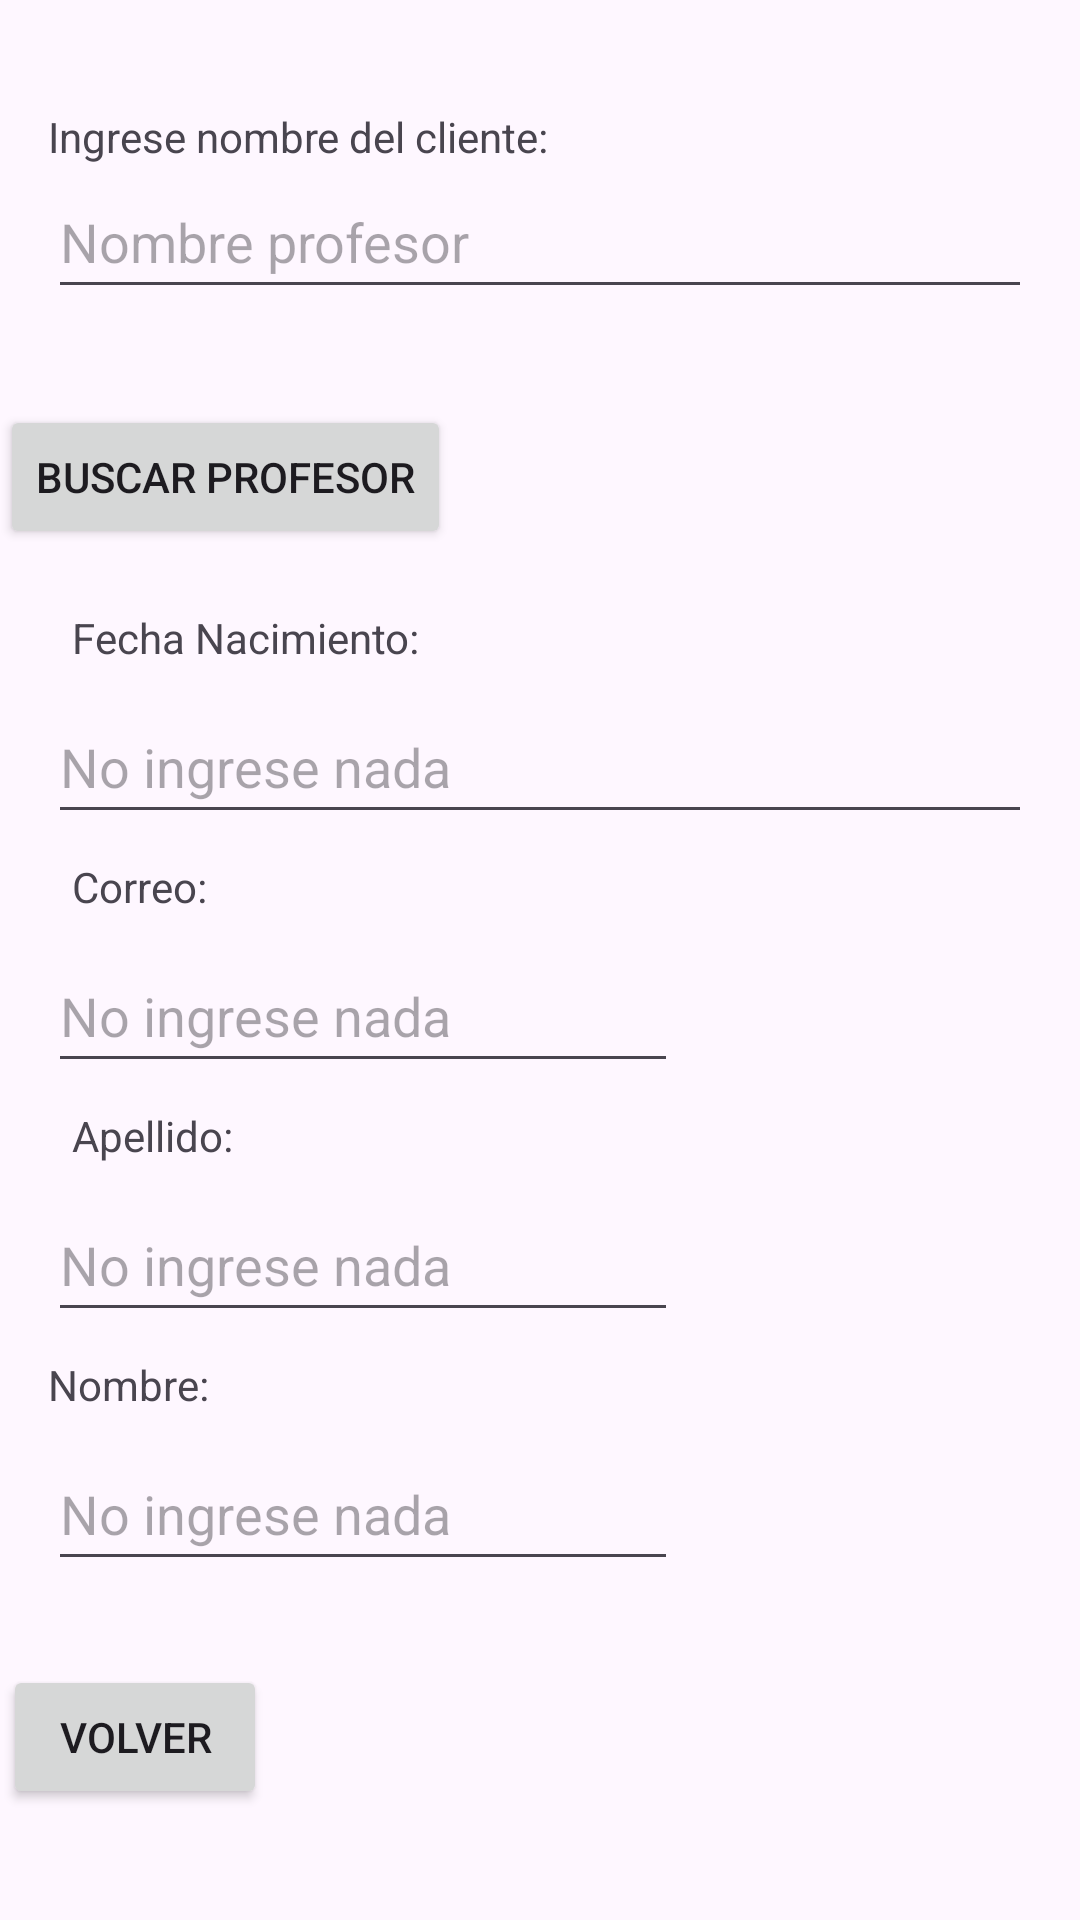

Layout XML and referenced resources for this Android screen:
<!-- AndroidManifest.xml: application theme Theme.PrimeraVez -->
<!-- res/layout/activity_buscar_profesor.xml -->
<?xml version="1.0" encoding="utf-8"?>
<androidx.constraintlayout.widget.ConstraintLayout xmlns:android="http://schemas.android.com/apk/res/android"
    xmlns:app="http://schemas.android.com/apk/res-auto"
    xmlns:tools="http://schemas.android.com/tools"
    android:layout_width="match_parent"
    android:layout_height="match_parent"
    tools:context=".BuscarProfesor">

    <LinearLayout
        android:id="@+id/linearLayout"
        android:layout_width="match_parent"
        android:layout_height="wrap_content"
        android:layout_marginTop="20dp"
        android:layout_marginBottom="356dp"
        android:orientation="vertical"
        app:layout_constraintBottom_toTopOf="@+id/linearLayout3"
        app:layout_constraintEnd_toEndOf="parent"
        app:layout_constraintHorizontal_bias="0.0"
        app:layout_constraintStart_toStartOf="parent"
        app:layout_constraintTop_toTopOf="parent">

        <TextView
            android:id="@+id/textView6"
            android:layout_width="wrap_content"
            android:layout_height="wrap_content"
            android:layout_marginStart="16dp"
            android:layout_marginTop="16dp"
            android:text="Ingrese nombre del cliente:" />

        <EditText
            android:id="@+id/edtBuscarNombre"
            android:layout_width="match_parent"
            android:layout_height="48dp"
            android:layout_marginStart="16dp"
            android:layout_marginEnd="16dp"
            android:layout_marginBottom="16dp"
            android:ems="10"
            android:hint="Nombre profesor"
            android:inputType="text" />

        <Button
            android:id="@+id/btnBuscar"
            android:layout_width="wrap_content"
            android:layout_height="wrap_content"
            android:layout_marginTop="16dp"
            android:layout_marginEnd="16dp"
            android:text="Buscar profesor" />
    </LinearLayout>


    <LinearLayout
        android:id="@+id/linearLayout2"
        android:layout_width="0dp"
        android:layout_height="wrap_content"
        android:layout_marginTop="20dp"
        android:orientation="vertical"
        app:layout_constraintEnd_toEndOf="parent"
        app:layout_constraintStart_toStartOf="parent"
        app:layout_constraintTop_toBottomOf="@+id/linearLayout">

        <TextView
            android:id="@+id/textView4"
            android:layout_width="wrap_content"
            android:layout_height="wrap_content"
            android:layout_marginStart="24dp"
            android:layout_marginBottom="8dp"
            android:text="Fecha Nacimiento:" />

        <EditText
            android:id="@+id/edtNacimiento"
            android:layout_width="match_parent"
            android:layout_height="48dp"
            android:layout_marginStart="16dp"
            android:layout_marginEnd="16dp"
            android:layout_marginBottom="8dp"
            android:ems="10"
            android:hint="No ingrese nada"
            android:inputType="text" />

        <TextView
            android:id="@+id/textView5"
            android:layout_width="wrap_content"
            android:layout_height="wrap_content"
            android:layout_marginStart="24dp"
            android:layout_marginBottom="8dp"
            android:text="Correo:" />

        <EditText
            android:id="@+id/edtCorreo"
            android:layout_width="wrap_content"
            android:layout_height="48dp"
            android:layout_marginStart="16dp"
            android:layout_marginEnd="16dp"
            android:layout_marginBottom="8dp"
            android:ems="10"
            android:hint="No ingrese nada"
            android:inputType="text" />

        <TextView
            android:id="@+id/textView3"
            android:layout_width="wrap_content"
            android:layout_height="wrap_content"
            android:layout_marginStart="24dp"
            android:layout_marginBottom="8dp"
            android:text="Apellido:" />

        <EditText
            android:id="@+id/edtApellido"
            android:layout_width="wrap_content"
            android:layout_height="48dp"
            android:layout_marginStart="16dp"
            android:layout_marginEnd="16dp"
            android:layout_marginBottom="8dp"
            android:ems="10"
            android:hint="No ingrese nada"
            android:inputType="text" />

        <TextView
            android:id="@+id/textView2"
            android:layout_width="wrap_content"
            android:layout_height="wrap_content"
            android:layout_marginStart="16dp"
            android:layout_marginBottom="8dp"
            android:text="Nombre:" />

        <EditText
            android:id="@+id/edtNombre"
            android:layout_width="wrap_content"
            android:layout_height="48dp"
            android:layout_marginStart="16dp"
            android:layout_marginEnd="16dp"
            android:layout_marginBottom="8dp"
            android:ems="10"
            android:hint="No ingrese nada"
            android:inputType="text" />

    </LinearLayout>

    <LinearLayout
        android:id="@+id/linearLayout3"
        android:layout_width="0dp"
        android:layout_height="0dp"
        android:layout_marginStart="1dp"
        android:layout_marginEnd="1dp"
        android:layout_marginBottom="1dp"
        android:orientation="vertical"
        app:layout_constraintBottom_toBottomOf="parent"
        app:layout_constraintEnd_toEndOf="parent"
        app:layout_constraintStart_toStartOf="parent"
        app:layout_constraintTop_toBottomOf="@+id/linearLayout">
        <Button
            android:id="@+id/btnRegresar"
            android:layout_width="wrap_content"
            android:layout_height="wrap_content"
            android:layout_marginTop="16dp"
            android:layout_marginEnd="16dp"
            android:text="Volver"/>
    </LinearLayout>
    

</androidx.constraintlayout.widget.ConstraintLayout>
<!-- resources referenced by this layout -->
<resources>
  <style name="Theme.PrimeraVez" parent="Base.Theme.PrimeraVez" />
  <style name="Base.Theme.PrimeraVez" parent="Theme.Material3.DayNight.NoActionBar">
          
          
      </style>
</resources>
